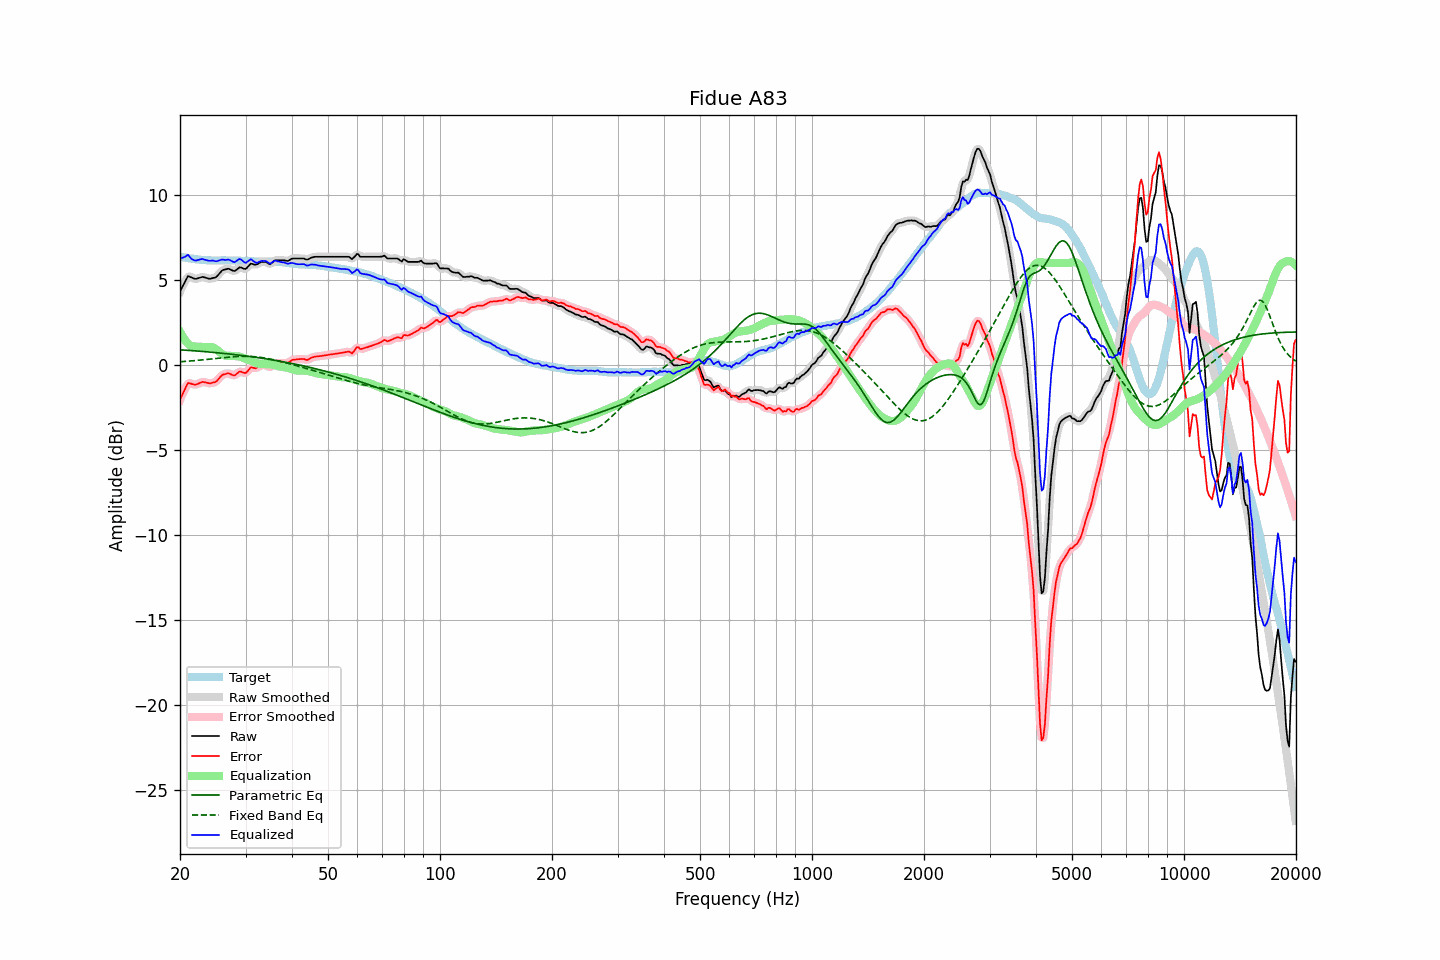

The data file committed next to this chart (first rows):
frequency, raw, error, smoothed, error_smoothed, equalization, parametric_eq, fixed_band_eq, equalized_raw, equalized_smoothed, target
20.00, 4.33, -2.04, 4.30, -2.07, 1.95, 0.89, 0.19, 6.28, 6.25, 6.37
20.20, 4.51, -1.84, 4.53, -1.82, 1.77, 0.88, 0.19, 6.28, 6.30, 6.35
20.40, 4.70, -1.63, 4.73, -1.60, 1.62, 0.88, 0.20, 6.32, 6.35, 6.33
20.61, 4.88, -1.44, 4.90, -1.42, 1.48, 0.87, 0.21, 6.35, 6.38, 6.32
20.81, 5.06, -1.24, 5.07, -1.23, 1.36, 0.86, 0.21, 6.42, 6.42, 6.30
21.02, 5.23, -1.06, 5.17, -1.11, 1.25, 0.86, 0.22, 6.48, 6.42, 6.29
21.23, 5.19, -1.08, 5.20, -1.07, 1.17, 0.85, 0.23, 6.36, 6.37, 6.27
21.44, 5.15, -1.11, 5.17, -1.09, 1.10, 0.84, 0.24, 6.25, 6.27, 6.26
21.66, 5.11, -1.14, 5.10, -1.14, 1.09, 0.84, 0.24, 6.20, 6.19, 6.25
21.87, 5.07, -1.16, 5.08, -1.15, 1.08, 0.83, 0.25, 6.15, 6.15, 6.22
22.09, 5.06, -1.15, 5.07, -1.15, 1.08, 0.82, 0.26, 6.14, 6.15, 6.21
22.31, 5.09, -1.11, 5.08, -1.12, 1.08, 0.82, 0.27, 6.17, 6.16, 6.20
22.54, 5.12, -1.07, 5.12, -1.07, 1.07, 0.81, 0.28, 6.19, 6.20, 6.19
22.76, 5.15, -1.03, 5.15, -1.03, 1.07, 0.80, 0.29, 6.22, 6.22, 6.18
22.99, 5.18, -0.99, 5.16, -1.01, 1.05, 0.79, 0.30, 6.23, 6.22, 6.17
23.22, 5.15, -1.01, 5.16, -1.01, 1.05, 0.79, 0.31, 6.19, 6.20, 6.16
23.45, 5.13, -1.03, 5.13, -1.03, 1.04, 0.78, 0.32, 6.17, 6.17, 6.16
23.69, 5.10, -1.05, 5.09, -1.06, 1.05, 0.77, 0.33, 6.15, 6.14, 6.15
23.92, 5.07, -1.08, 5.08, -1.07, 1.06, 0.76, 0.34, 6.13, 6.14, 6.15
24.16, 5.07, -1.08, 5.08, -1.07, 1.06, 0.75, 0.35, 6.13, 6.13, 6.15
24.40, 5.10, -1.05, 5.09, -1.06, 1.04, 0.74, 0.36, 6.14, 6.13, 6.15
24.65, 5.12, -1.03, 5.11, -1.03, 1.01, 0.74, 0.37, 6.13, 6.12, 6.15
24.89, 5.14, -1.00, 5.15, -0.99, 0.95, 0.73, 0.38, 6.10, 6.11, 6.14
25.14, 5.21, -0.93, 5.22, -0.92, 0.89, 0.72, 0.39, 6.10, 6.11, 6.14
25.39, 5.32, -0.82, 5.32, -0.82, 0.81, 0.71, 0.40, 6.13, 6.13, 6.14
25.65, 5.43, -0.71, 5.43, -0.71, 0.73, 0.70, 0.41, 6.16, 6.16, 6.14
25.91, 5.54, -0.61, 5.52, -0.63, 0.66, 0.69, 0.42, 6.20, 6.18, 6.15
26.16, 5.59, -0.56, 5.58, -0.57, 0.60, 0.68, 0.43, 6.19, 6.18, 6.15
26.43, 5.61, -0.54, 5.62, -0.53, 0.56, 0.67, 0.44, 6.17, 6.18, 6.15
26.69, 5.64, -0.51, 5.64, -0.50, 0.54, 0.66, 0.45, 6.18, 6.18, 6.15
26.96, 5.66, -0.49, 5.64, -0.50, 0.53, 0.65, 0.46, 6.19, 6.18, 6.15
27.23, 5.63, -0.52, 5.62, -0.52, 0.53, 0.64, 0.47, 6.16, 6.16, 6.14
27.50, 5.58, -0.56, 5.58, -0.57, 0.53, 0.63, 0.47, 6.11, 6.11, 6.14
27.77, 5.54, -0.60, 5.54, -0.60, 0.53, 0.62, 0.48, 6.07, 6.07, 6.14
28.05, 5.52, -0.62, 5.54, -0.60, 0.52, 0.61, 0.49, 6.04, 6.06, 6.14
28.33, 5.59, -0.54, 5.59, -0.54, 0.52, 0.60, 0.49, 6.11, 6.11, 6.13
28.62, 5.66, -0.47, 5.66, -0.47, 0.51, 0.59, 0.50, 6.17, 6.17, 6.13
28.90, 5.74, -0.39, 5.71, -0.41, 0.50, 0.57, 0.50, 6.24, 6.21, 6.13
29.19, 5.73, -0.40, 5.72, -0.40, 0.47, 0.56, 0.51, 6.20, 6.19, 6.12
29.48, 5.69, -0.43, 5.69, -0.43, 0.43, 0.55, 0.51, 6.12, 6.12, 6.12
29.78, 5.65, -0.47, 5.66, -0.46, 0.39, 0.54, 0.51, 6.04, 6.05, 6.12
30.08, 5.65, -0.47, 5.67, -0.44, 0.35, 0.53, 0.51, 6.00, 6.03, 6.12
30.38, 5.75, -0.37, 5.75, -0.36, 0.32, 0.51, 0.51, 6.07, 6.08, 6.12
30.68, 5.85, -0.26, 5.85, -0.26, 0.30, 0.50, 0.50, 6.15, 6.14, 6.11
30.99, 5.96, -0.15, 5.92, -0.18, 0.26, 0.49, 0.50, 6.22, 6.18, 6.10
31.30, 5.94, -0.15, 5.94, -0.16, 0.22, 0.48, 0.49, 6.16, 6.15, 6.09
31.61, 5.91, -0.18, 5.92, -0.17, 0.17, 0.46, 0.49, 6.08, 6.09, 6.09
31.93, 5.89, -0.20, 5.90, -0.18, 0.12, 0.45, 0.48, 6.01, 6.03, 6.09
32.24, 5.92, -0.15, 5.93, -0.15, 0.09, 0.44, 0.47, 6.01, 6.02, 6.07
32.57, 5.98, -0.09, 5.98, -0.09, 0.07, 0.42, 0.46, 6.05, 6.05, 6.07
32.89, 6.04, -0.03, 6.03, -0.04, 0.06, 0.41, 0.45, 6.10, 6.09, 6.07
33.22, 6.06, -0.01, 6.06, -0.01, 0.06, 0.39, 0.43, 6.12, 6.12, 6.07
33.55, 6.06, -0.00, 6.07, 0.00, 0.06, 0.38, 0.42, 6.12, 6.13, 6.06
33.89, 6.06, -0.01, 6.05, -0.01, 0.05, 0.37, 0.40, 6.11, 6.11, 6.07
34.23, 6.03, -0.04, 6.01, -0.06, 0.05, 0.35, 0.39, 6.08, 6.06, 6.07
34.57, 5.97, -0.10, 5.97, -0.10, 0.05, 0.34, 0.37, 6.01, 6.01, 6.06
34.92, 5.92, -0.15, 5.95, -0.12, 0.04, 0.32, 0.35, 5.96, 5.99, 6.07
35.27, 5.98, -0.09, 5.99, -0.08, 0.03, 0.30, 0.33, 6.01, 6.02, 6.07
35.62, 6.07, -0.01, 6.06, -0.01, 0.01, 0.29, 0.31, 6.08, 6.07, 6.07
35.97, 6.15, 0.08, 6.13, 0.06, -0.02, 0.27, 0.29, 6.13, 6.11, 6.07
... 635 more rows
